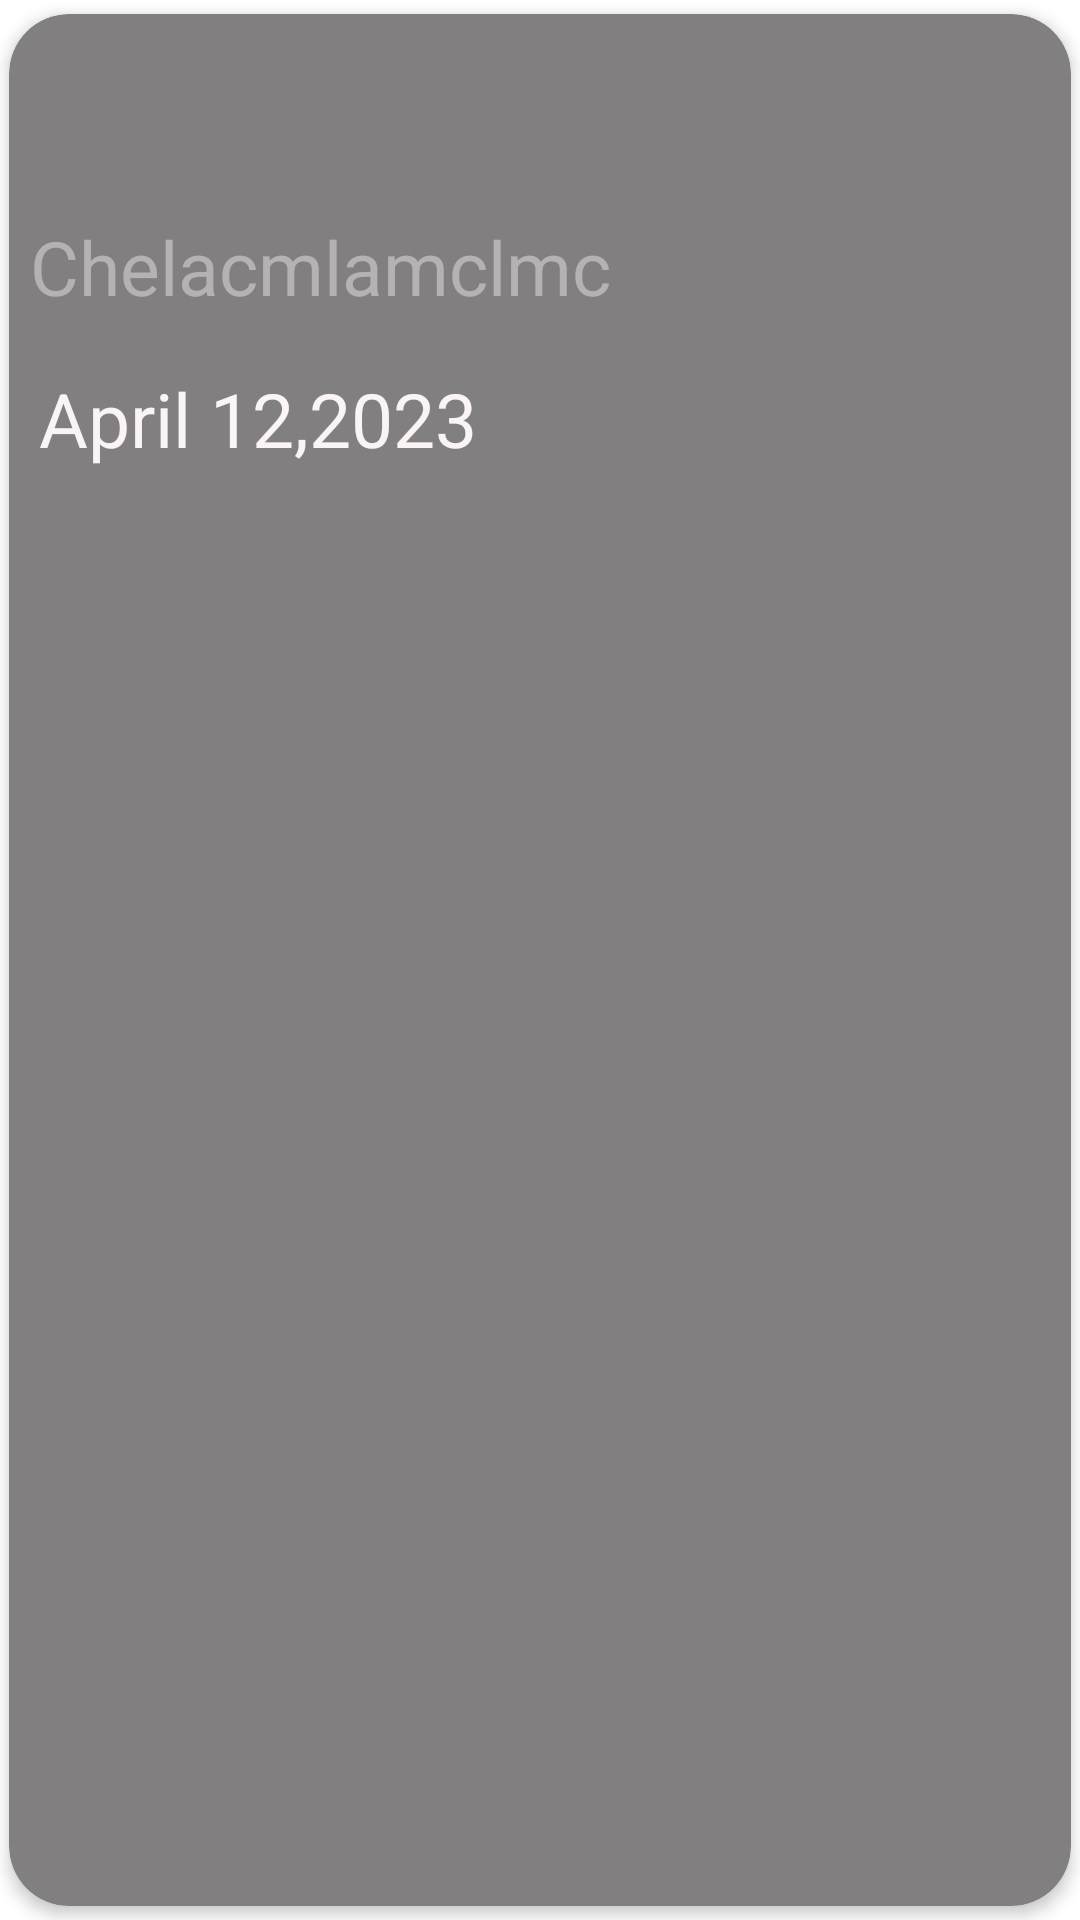

Layout XML and referenced resources for this Android screen:
<!-- AndroidManifest.xml: application theme Theme.TakeNote -->
<!-- res/layout/rv_layout.xml -->
<?xml version="1.0" encoding="utf-8"?>
<androidx.cardview.widget.CardView xmlns:android="http://schemas.android.com/apk/res/android"
    xmlns:app="http://schemas.android.com/apk/res-auto"
    android:layout_width="match_parent"
    android:layout_height="wrap_content"
    android:backgroundTint="#817F7F"
    android:elevation="20dp"
    app:cardCornerRadius="20dp"
    app:cardElevation="3dp"
    app:cardPreventCornerOverlap="false"
    app:cardUseCompatPadding="true"
    app:contentPaddingBottom="5dp"
    app:layout_optimizationLevel="none">

    <LinearLayout
        android:layout_width="match_parent"
        android:layout_height="match_parent"
        android:orientation="vertical">

        <LinearLayout
            android:layout_width="match_parent"
            android:layout_height="wrap_content">

            <ImageView
                android:id="@+id/rv_img"
                android:layout_width="50dp"
                android:layout_height="match_parent"
                android:layout_marginRight="10dp"
                android:baselineAlignBottom="false"
                android:scaleType="fitCenter"
                app:srcCompat="@drawable/baseline_noise_control_off_24" />

            <TextView
                android:id="@+id/rv_title"
                android:layout_width="wrap_content"
                android:layout_height="wrap_content"
                android:layout_weight="2"
                android:gravity="center|start"
                android:padding="10dp"
                android:textColor="#FBF7F7"
                android:textSize="30sp" />
        </LinearLayout>

        <TextView
            android:id="@+id/rv_dec"
            android:layout_width="match_parent"
            android:layout_height="wrap_content"
            android:layout_margin="7dp"
            android:text="Chelacmlamclmc"
            android:textColor="#B5CCC6C6"
            android:textSize="25sp" />

        <TextView
            android:id="@+id/rv_history"
            android:layout_width="wrap_content"
            android:layout_height="wrap_content"
            android:layout_margin="5dp"
            android:padding="5dp"
            android:text="April 12,2023"
            android:textColor="#FAF4F4"
            android:textSize="25sp" />
    </LinearLayout>
</androidx.cardview.widget.CardView>
<!-- resources referenced by this layout -->
<resources>
  <style name="Theme.TakeNote" parent="Theme.MaterialComponents.DayNight.DarkActionBar">
          
          <item name="colorPrimary">#FF0016</item>
          <item name="colorPrimaryVariant">#FD011F</item>
          <item name="colorOnPrimary">@color/black</item>
          
          <item name="colorSecondary">@color/teal_200</item>
          <item name="colorSecondaryVariant">@color/teal_200</item>
          <item name="colorOnSecondary">@color/black</item>
          
          <item name="android:statusBarColor">?attr/colorPrimaryVariant</item>
          
      </style>
  <!-- not gathered from this repository: default colours our renderer supplied (Android Studio template values) -->
  <color name="teal_200">#FF03DAC5</color>
  <color name="black">#FF000000</color>
</resources>
